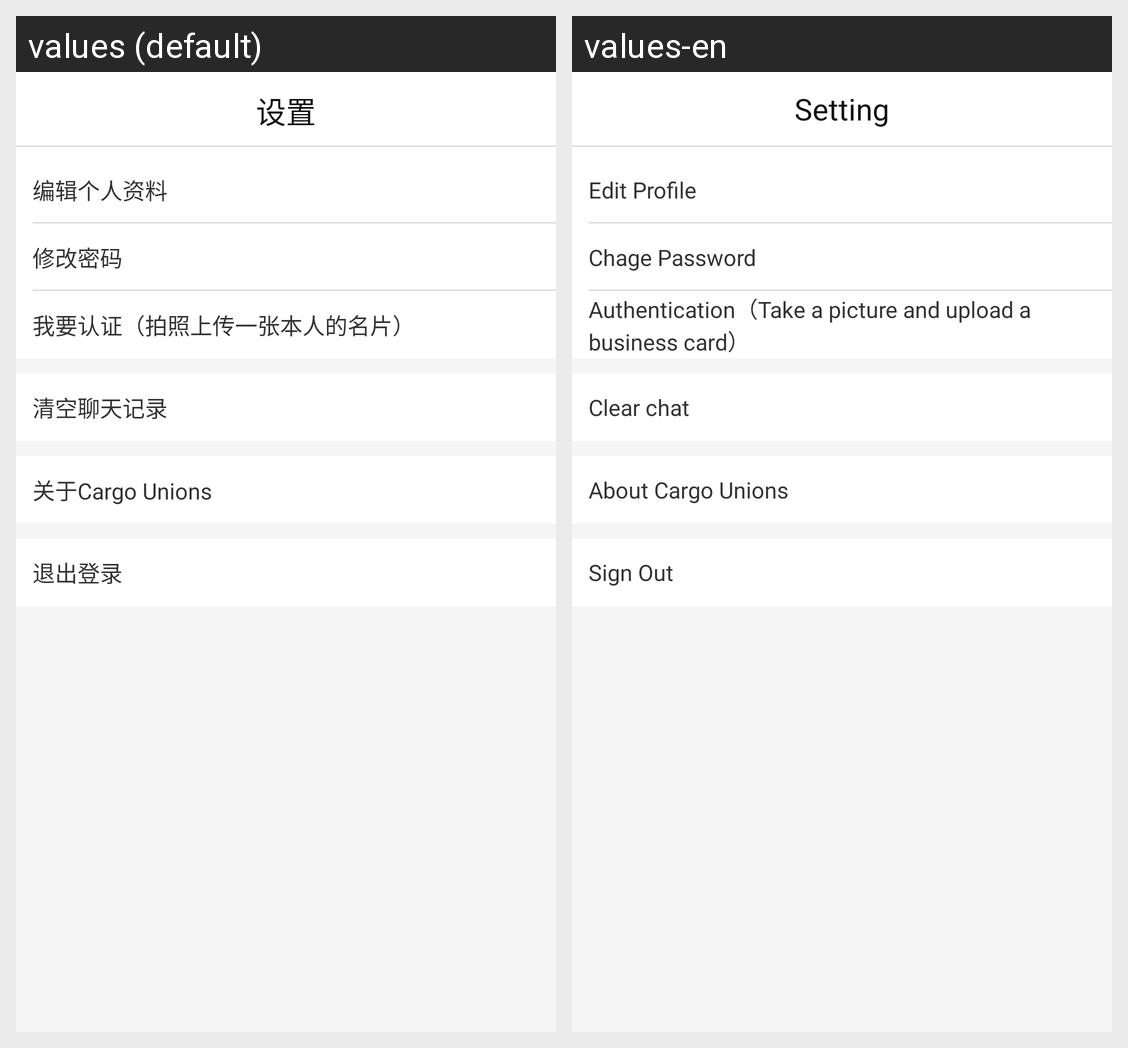

Strings drawn on this Android screen and how each of the app's shown locales translates them:
Android screen res/layout/activity_setting.xml rendered under 2 locales, left to right: values (default), values-en. Device: Nexus 5 (rendered at 1080×1920; each locale shown at half size, 540×960, under a caption strip naming it); theme AppTheme.
Strings drawn on this screen, with the default value and each locale's value (text and hints the layout hard-codes, and strings that could not be matched under every locale, appear in the picture but are not listed):

setting_title
  values: 设置
  values-en: Setting

setting_userinfo
  values: 编辑个人资料
  values-en: Edit Profile

setting_password
  values: 修改密码
  values-en: Chage Password

setting_confirm
  values: 我要认证（拍照上传一张本人的名片）
  values-en: Authentication（Take a picture and upload a business card）

setting_cleanchat
  values: 清空聊天记录
  values-en: Clear chat

setting_about
  values: 关于Cargo Unions
  values-en: About Cargo Unions

setting_exist
  values: 退出登录
  values-en: Sign Out
